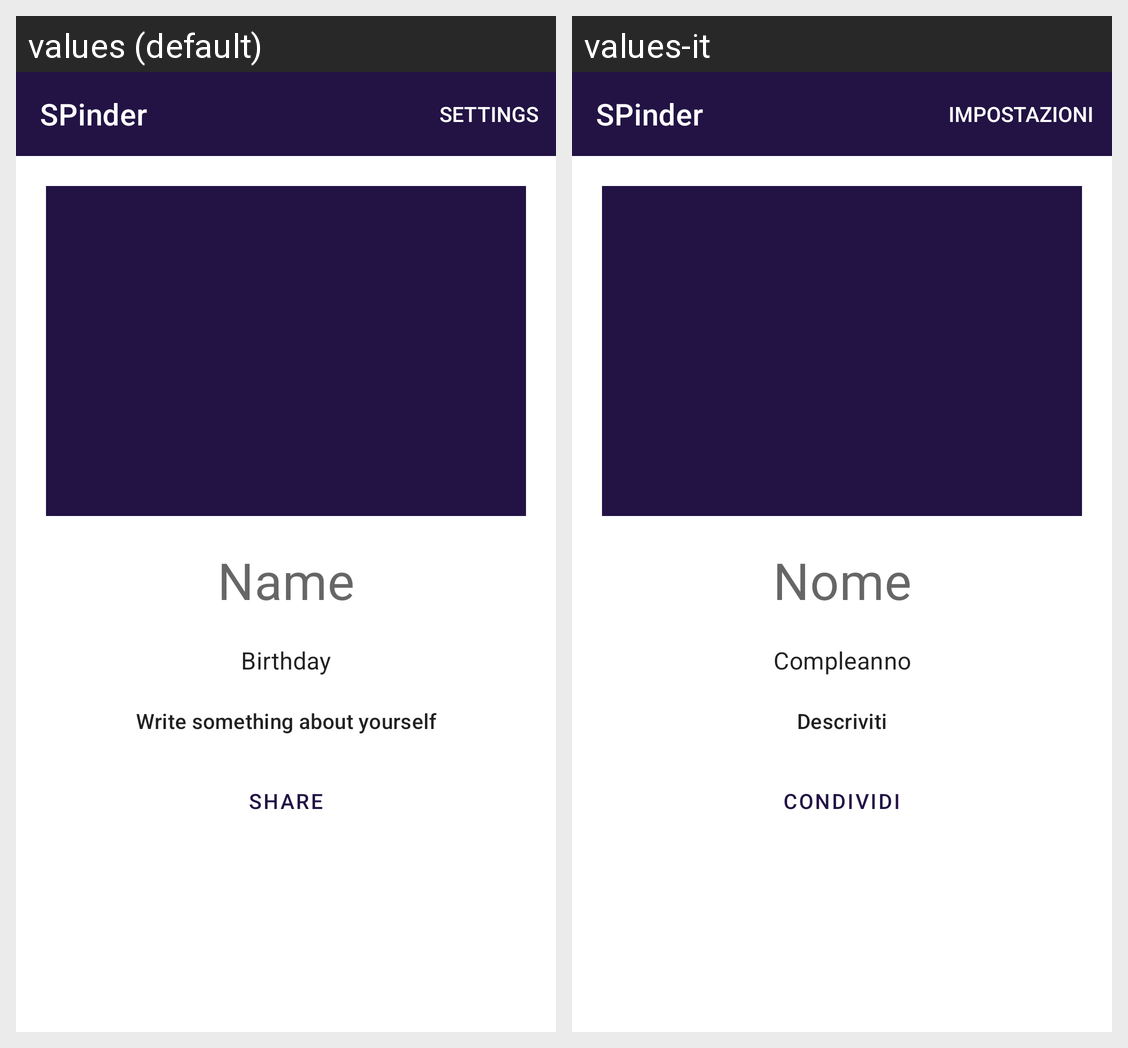

Translations of the strings shown on this Android screen, per locale in the grid:
Android screen res/layout/details.xml rendered under 2 locales, left to right: values (default), values-it. Device: Nexus 5 (rendered at 1080×1920; each locale shown at half size, 540×960, under a caption strip naming it); theme Theme.Progetto.
Strings drawn on this screen, with the default value and each locale's value (text and hints the layout hard-codes, and strings that could not be matched under every locale, appear in the picture but are not listed):

user_name
  values: Name
  values-it: Nome

birthday
  values: Birthday
  values-it: Compleanno

bio_description
  values: Write something about yourself
  values-it: Descriviti

share
  values: Share
  values-it: Condividi

app_name
  values: SPinder
  values-it: SPinder
